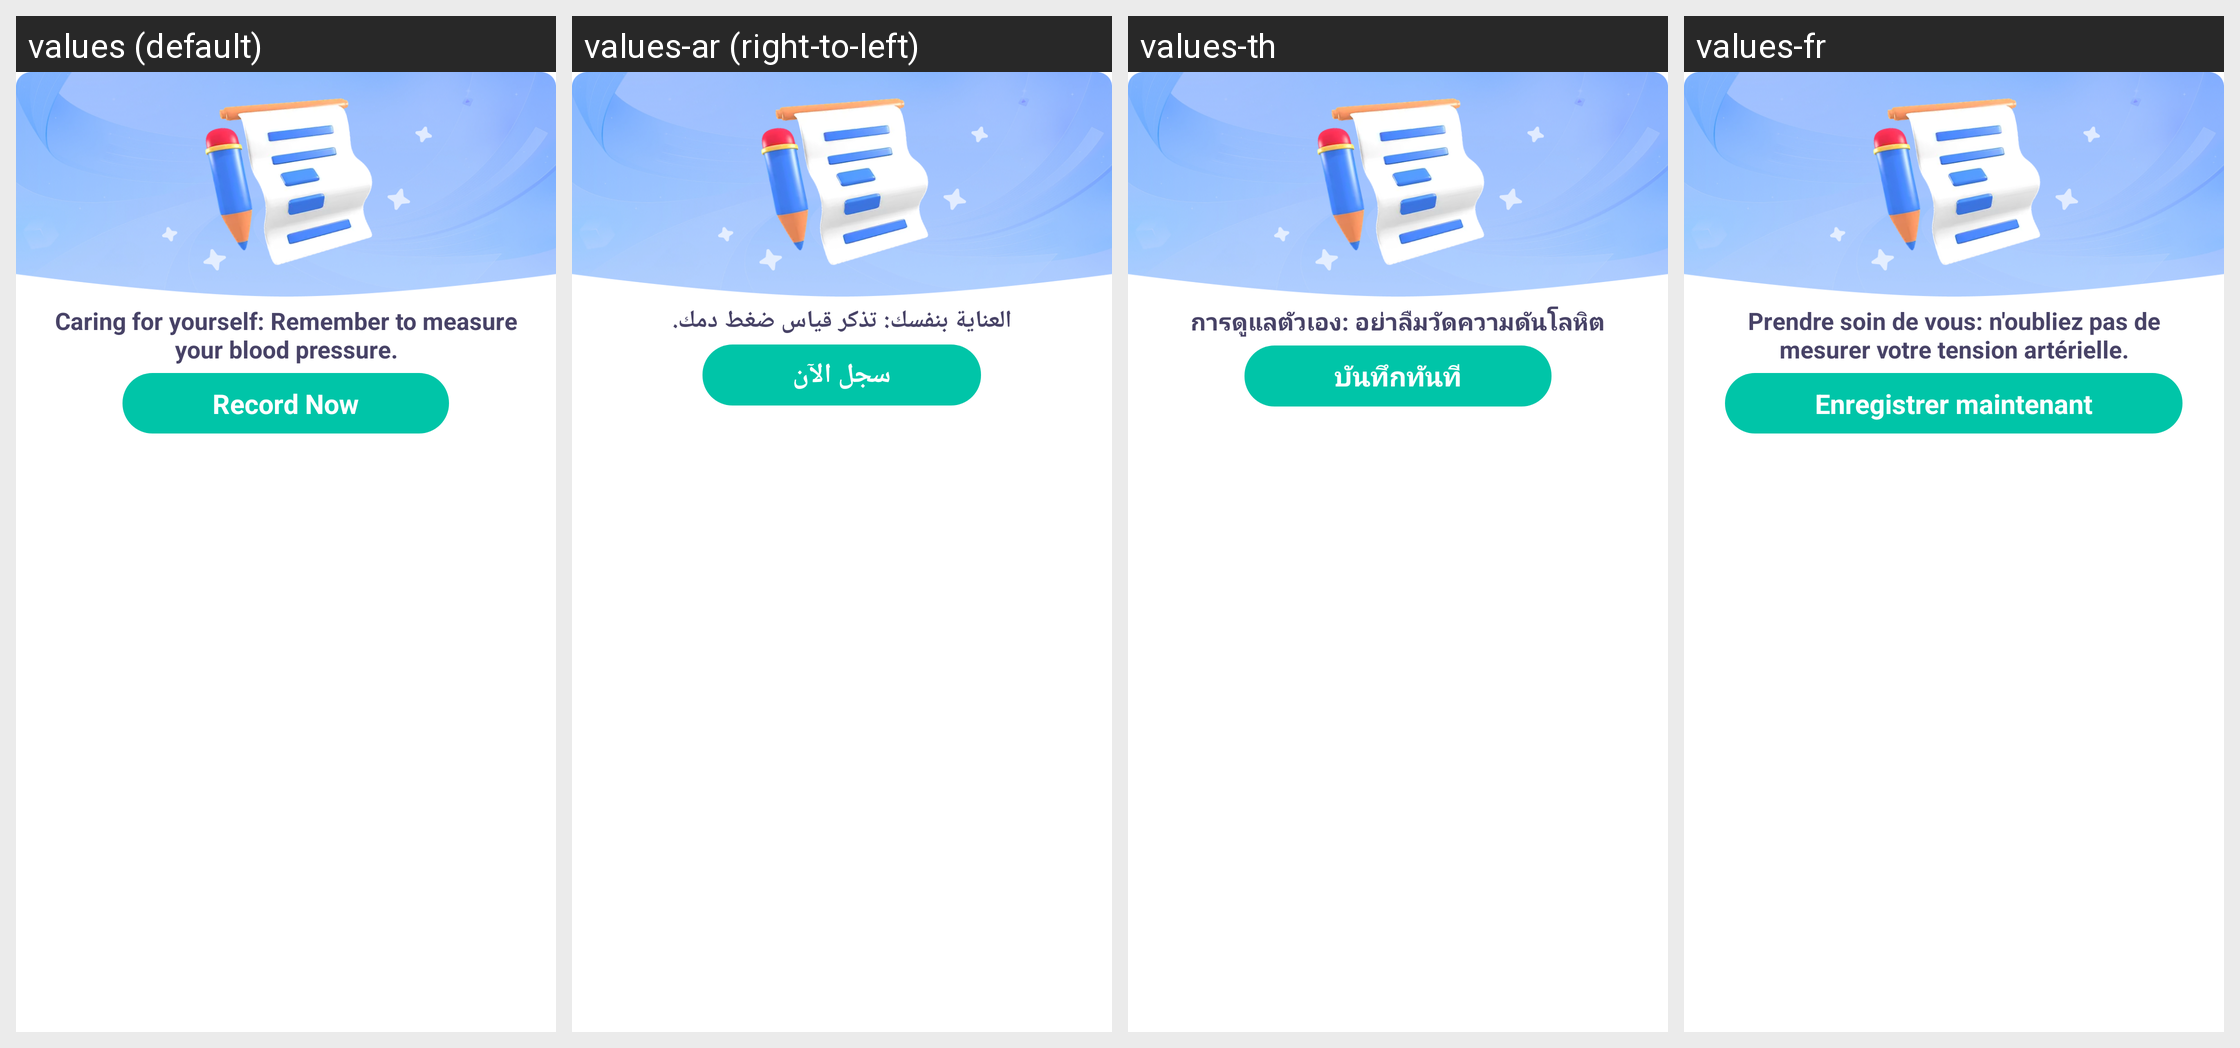

Translations of the strings shown on this Android screen, per locale in the grid:
Android screen res/layout/notification_large.xml rendered under 4 locales, left to right: values (default), values-ar (right-to-left), values-th, values-fr. Device: Nexus 5 (rendered at 1080×1920; each locale shown at half size, 540×960, under a caption strip naming it); theme Theme.BloodPressure.
Other locales in the repository, not shown: values-de, values-es, values-it, values-ja, values-ko, values-pl, values-pt, values-ro, values-tr, values-zh.
Strings drawn on this screen, with the default value and each locale's value (text and hints the layout hard-codes, and strings that could not be matched under every locale, appear in the picture but are not listed):

record_1
  values: Caring for yourself: Remember to measure your blood pressure.
  values-ar: العناية بنفسك: تذكر قياس ضغط دمك.
  values-th: การดูแลตัวเอง: อย่าลืมวัดความดันโลหิต
  values-fr: Prendre soin de vous: n'oubliez pas de mesurer votre tension artérielle.

record_now
  values: Record Now
  values-ar: سجل الآن
  values-th: บันทึกทันที
  values-fr: Enregistrer maintenant
